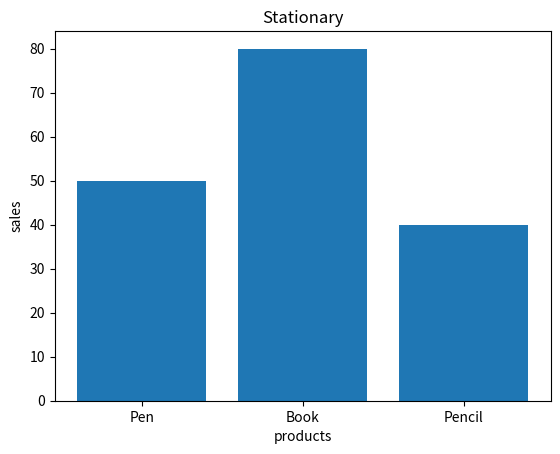

Recreate this plot in Python.
'''Scenario:
products = ["Pen", "Book", "Pencil"]
sales = np.array([50, 80, 40])
Task:
● Create DataFrame
● Plot bar chart
● Add labels and title.'''

import matplotlib.pyplot as plt
import pandas as pd
import numpy as np
products = ["Pen", "Book", "Pencil"]
sales = np.array([50, 80, 40])
data = pd.DataFrame({"Product":products, "Sales":sales})
print(data)
plt.bar(data["Product"], data["Sales"])
plt.title('Stationary')
plt.xlabel('products')
plt.ylabel('sales')
plt.show()
